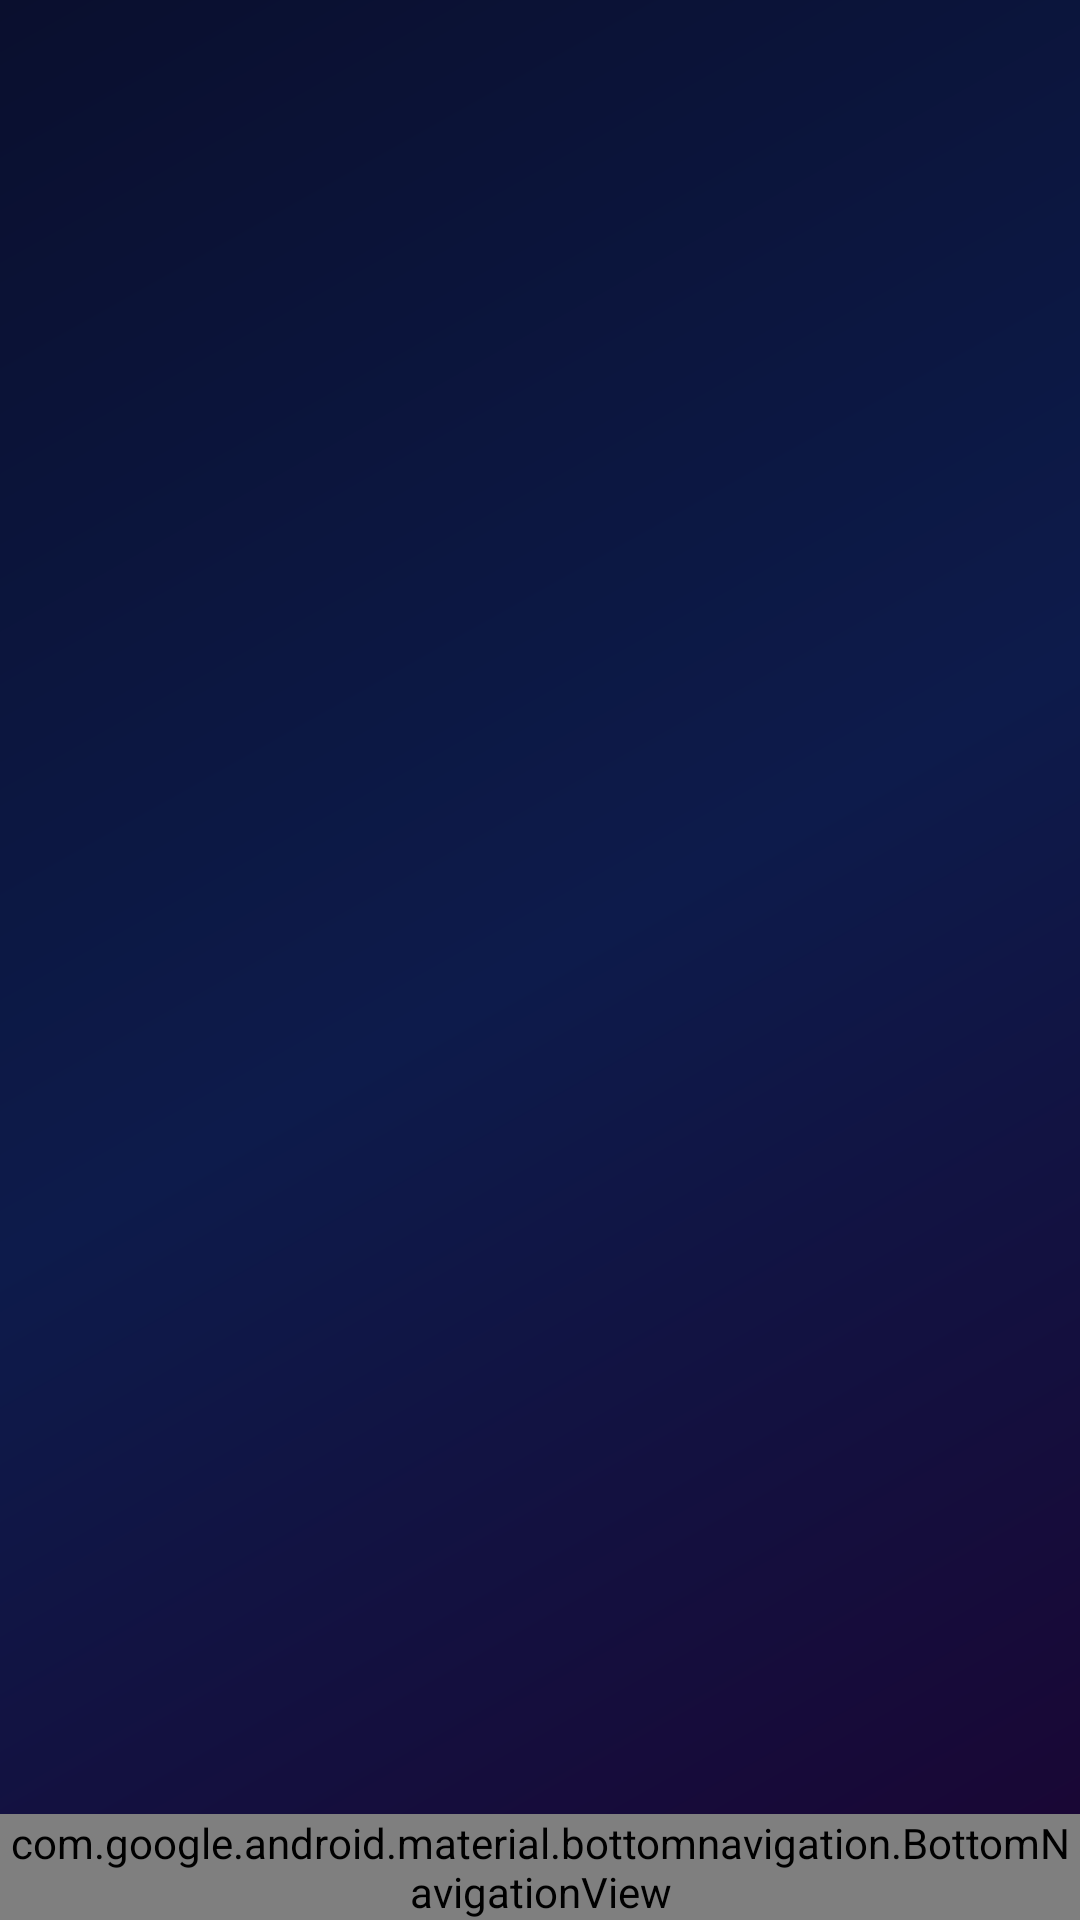

The Android layout XML behind this screen, and the referenced resources:
<!-- AndroidManifest.xml: application theme Theme.Samvaad -->
<!-- res/layout/activity_main.xml -->
<?xml version="1.0" encoding="utf-8"?>
<androidx.constraintlayout.widget.ConstraintLayout xmlns:android="http://schemas.android.com/apk/res/android"
    xmlns:app="http://schemas.android.com/apk/res-auto"
    xmlns:tools="http://schemas.android.com/tools"
    android:id="@+id/main"
    android:layout_width="match_parent"
    android:layout_height="match_parent"
    android:background="@drawable/main_gradient_bg"
    tools:context=".MainActivity">

    <FrameLayout
        android:id="@+id/fragment_container"
        android:layout_width="match_parent"
        android:layout_height="0dp"
        app:layout_constraintBottom_toTopOf="@id/bottom_navigation"
        app:layout_constraintTop_toTopOf="parent" />

    <com.google.android.material.bottomnavigation.BottomNavigationView
        android:id="@+id/bottom_navigation"
        android:layout_width="match_parent"
        android:layout_height="wrap_content"
        android:background="#1A1D36"
        app:itemIconTint="#9CA3AF"
        app:itemTextColor="#9CA3AF"
        app:labelVisibilityMode="labeled"
        app:layout_constraintBottom_toBottomOf="parent"
        app:menu="@menu/bottom_nav_menu" />

</androidx.constraintlayout.widget.ConstraintLayout>
<!-- resources referenced by this layout -->
<resources>
  <!-- drawable main_gradient_bg (drawable) -->
  <?xml version="1.0" encoding="utf-8"?>
  <shape xmlns:android="http://schemas.android.com/apk/res/android">
      <gradient
          android:angle="135"
          android:startColor="#1A0533"
          android:centerColor="#0D1B4B"
          android:endColor="#0A0F2E"
          android:type="linear" />
  </shape>
  <style name="Theme.Samvaad" parent="Base.Theme.Samvaad" />
  <style name="Base.Theme.Samvaad" parent="Theme.Material3.DayNight.NoActionBar">
  
          
          <item name="colorPrimary">#8B5CF6</item>
          <item name="colorOnPrimary">#FFFFFF</item>
          <item name="colorPrimaryContainer">#3D1FA3</item>
          <item name="colorOnPrimaryContainer">#E8DEFF</item>
  
          <item name="colorSecondary">#00BFA5</item>
          <item name="colorOnSecondary">#FFFFFF</item>
          <item name="colorSecondaryContainer">#003731</item>
          <item name="colorOnSecondaryContainer">#70EFDE</item>
  
          <item name="colorTertiary">#3B82F6</item>
          <item name="colorOnTertiary">#FFFFFF</item>
          <item name="colorTertiaryContainer">#0A2472</item>
          <item name="colorOnTertiaryContainer">#D6E4FF</item>
  
          
          <item name="colorSurface">#1A1D36</item>
          <item name="colorOnSurface">#FFFFFF</item>
          <item name="colorSurfaceVariant">#1A1D36</item>
          <item name="colorOnSurfaceVariant">#9CA3AF</item>
          <item name="colorSurfaceContainer">#161B35</item>
          <item name="colorSurfaceContainerHigh">#1E2340</item>
          <item name="colorSurfaceContainerHighest">#0F132A</item>
  
          
          <item name="colorOnBackground">#FFFFFF</item>
          <item name="android:colorBackground">#0A0F24</item>
          <item name="android:windowBackground">#0A0F24</item>
  
          
          <item name="colorOutline">#334D6BE0</item>
          <item name="colorOutlineVariant">#22FFFFFF</item>
  
          
          <item name="colorError">#EF4444</item>
          <item name="colorOnError">#FFFFFF</item>
  
          
          <item name="android:textColorPrimary">@color/text_primary</item>
          <item name="android:textColorSecondary">@color/text_secondary</item>
          <item name="android:textColorHint">@color/text_hint</item>
  
          
          <item name="android:statusBarColor">#0A0F24</item>
          <item name="android:navigationBarColor">#0A0F24</item>
          <item name="android:windowLightStatusBar" tools:targetApi="23">false</item>
          <item name="android:windowLightNavigationBar" tools:targetApi="27">false</item>
  
          
          <item name="colorControlHighlight">#228B5CF6</item>
          <item name="rippleColor">#228B5CF6</item>
  
          
          <item name="shapeAppearanceSmallComponent">@style/ShapeSmall</item>
          <item name="shapeAppearanceMediumComponent">@style/ShapeMedium</item>
          <item name="shapeAppearanceLargeComponent">@style/ShapeLarge</item>
  
      </style>
  <color name="text_primary">#FFFFFF</color>
  <color name="text_secondary">#B0BEC5</color>
  <color name="text_hint">#78909C</color>
  <style name="ShapeSmall" parent="ShapeAppearance.Material3.SmallComponent">
          <item name="cornerSize">10dp</item>
      </style>
  <style name="ShapeMedium" parent="ShapeAppearance.Material3.MediumComponent">
          <item name="cornerSize">14dp</item>
      </style>
  <style name="ShapeLarge" parent="ShapeAppearance.Material3.LargeComponent">
          <item name="cornerSize">18dp</item>
      </style>
</resources>
